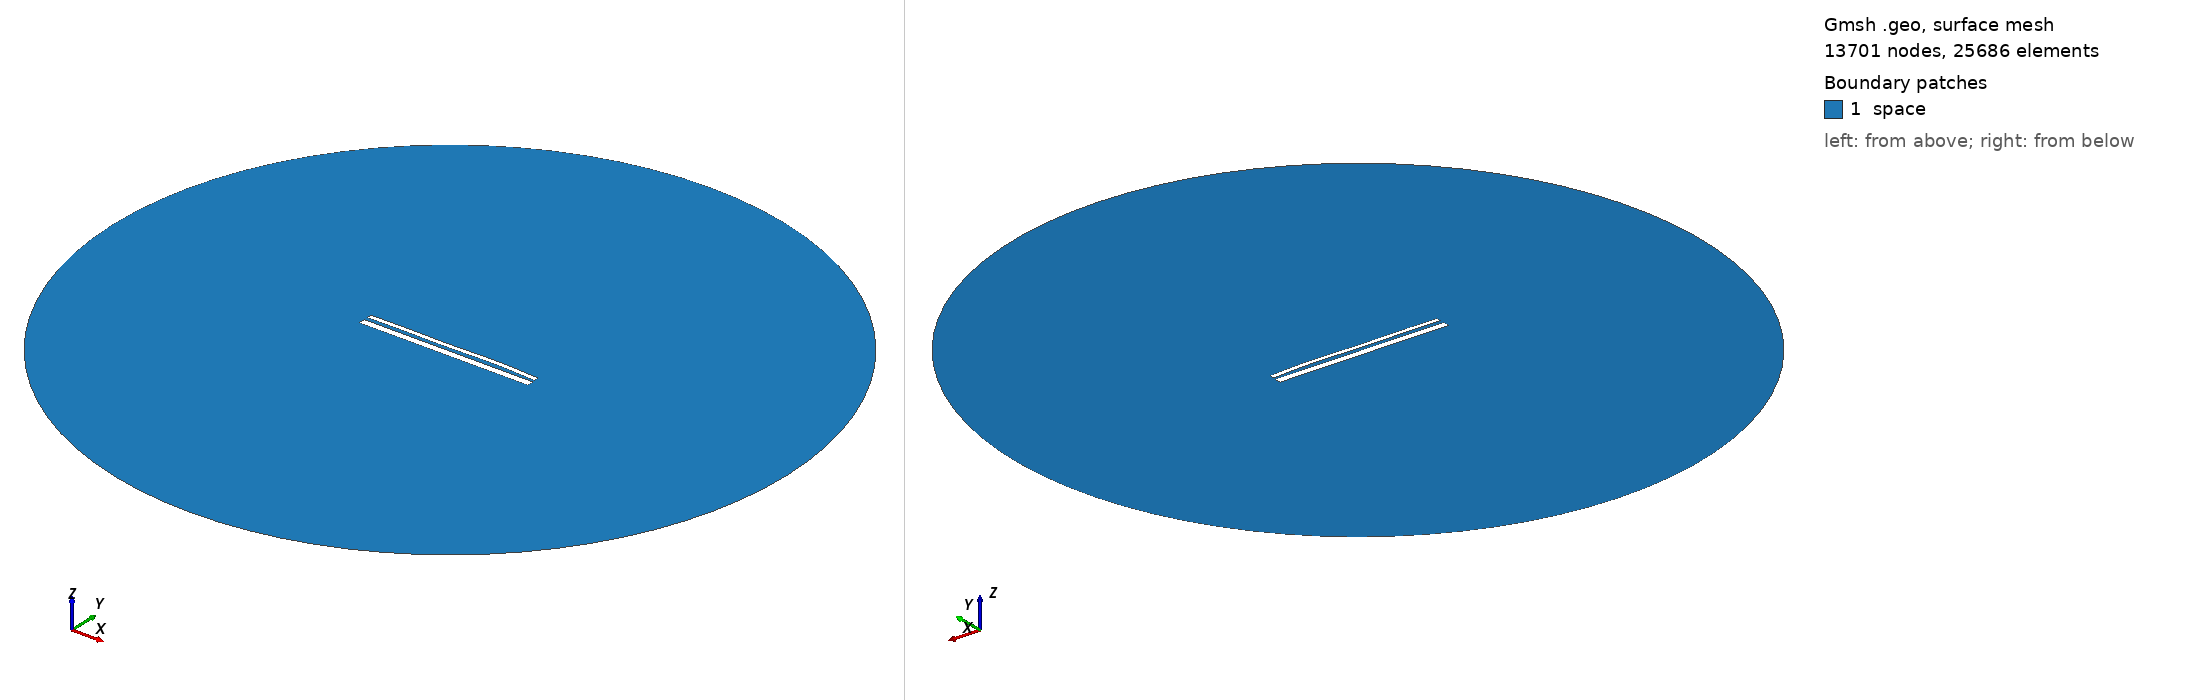

Gmsh geometry script, surface-meshed: 13701 nodes, 25686 surface elements. Boundary patches (legend numbers): 1 space. Left view from above one corner, right view from below the opposite corner. Legend entries are the model's physical surfaces. The drawing asked Gmsh for element sizes between 1% and 20% of the model's largest extent; the script's own settings can give other sizes.

=== 13480.geo (drawn) ===
//---------------------------------------
// Geometry kernel
//---------------------------------------

SetFactory("OpenCASCADE");



//---------------------------------------
// Parameters of the geometry
//---------------------------------------

// Overetch of the upper plate
overetch = 0.5;

// Distance between the plates
distance = 1.75;

// Discretization over the x axis (for the deformation)
nx = 50; 

// Length of the plate
L = 100 - overetch; 

// Number of modes
n = 4; 

// 1st mode coefficient
coeff(1) = 0.0;
beta(1) = 0.596864 * 3.1415926535 / L;

// 2nd mode coefficient
coeff(2) = 0.15;
beta(2) = 1.49418 * 3.1415926535 / L;

// 3rd mode coefficient
coeff(3) = -0.15;
beta(3) = 2.50025 * 3.1415926535 / L;

// 4th mode coefficient
coeff(4) = 0.15;
beta(4) = 3.49999 * 3.1415926535 / L;



//---------------------------------------
// Upper plate (deformed rectangle)
//---------------------------------------

// Coordiantes of the upper plate
xmin = -50;
xmax = 50 - overetch;

// Height of the upper plate
yheight = 4 - 2 * overetch;

// Indexes of the points
UpperID[] = {};
LowerID[] = {};
LeftID[] = {};
RightID[] = {};

// Point index
p = 1;

// Horizontal edges
For i In {1:nx}
    x = xmin + (i-1)*(xmax - xmin)/(nx-1);

    y_bottom = distance / 2 + overetch;
    For j In {1:n}
        C = (Cosh(beta(j)*L) + Cos(beta(j)*L)) / (Sinh(beta(j)*L) + Sin(beta(j)*L));
        y_bottom  = y_bottom + coeff(j) * (Cosh(beta(j)*(x+50)) - Cos(beta(j)*(x+50)) - C * (Sinh(beta(j)*(x+50)) - Sin(beta(j)*(x+50))));
    EndFor

    y_top = y_bottom + yheight;

    Point(p) = {x, y_top, 0, 1.0};
    UpperID[i] = p;
    p = p + 1;

    Point(p) = {x, y_bottom, 0, 1.0};
    LowerID[i] = p;
    p = p + 1;
EndFor

// Create point lists
UpperPts[] = {}; LowerPts[] = {};
For i In {1:nx}
  UpperPts[] += {UpperID[i]};
  LowerPts[] += {LowerID[i]};
EndFor

// Build splines
Spline(1) = {UpperPts[]};
Spline(2) = {LowerPts[]};
Line(3) = {LowerPts[nx-1], UpperPts[nx-1]};
Line(4) = {LowerPts[0], UpperPts[0]};

// Build the plane surface
Curve Loop(1) = {2, 3, -1, -4};
Plane Surface(1) = {1};



//---------------------------------------
// Lower plate (rectangle)
//---------------------------------------

// Vertices
Point(1001) = {-50, -1, 0, 1.0};
Point(1002) = { 50, -1, 0, 1.0};
Point(1003) = { 50,  -5, 0, 1.0};
Point(1004) = {-50,  -5, 0, 1.0};

// Edges
Line(5) = {1001, 1002};
Line(6) = {1002, 1003};
Line(7) = {1003, 1004};
Line(8) = {1004, 1001};

// Plane surface
Line Loop(2) = {5, 6, 7, 8};
Plane Surface(2) = {2}; 



//---------------------------------------
// Outer (fictious) boundary
//---------------------------------------

// Points
Point(1005) = {0, 0, 0};       // Center
Point(1006) = {200, 0, 0};     // Start point
Point(1007) = {0, 200, 0};     // 90 degrees
Point(1008) = {-200, 0, 0};    // 180 degrees
Point(1009) = {0, -200, 0};    // 270 degrees

// Circle arcs (each needs start, center, end)
Circle(9) = {1006, 1005, 1007};
Circle(10) = {1007, 1005, 1008};
Circle(11) = {1008, 1005, 1009};
Circle(12) = {1009, 1005, 1006};

// Plane surface for the entire domain
Curve Loop(3) = {9, 10, 11, 12};
Surface(3) = {3};

// Subtract the plates from the whole domain to obtain the actual domain where we want to solve the equations
BooleanDifference{ Surface{3}; Delete; }{ Surface{1}; Surface{2}; Delete; }




//---------------------------------------
// Transfinite Lines/Curves
//---------------------------------------

// Set the number of points on the boundaries
r = 7;

// Plates
Transfinite Curve {1, 2} = 50*r Using Progression 1;
Transfinite Curve {3, 4} = 2*r Using Progression 1;
Transfinite Line {5, 7} = 50*r Using Progression 1;
Transfinite Line {6, 8} = 2*r Using Progression 1;

// Outer boundary
Transfinite Line {9, 10, 11, 12} = 20 Using Progression 1;



//---------------------------------------
// Physical groups
//---------------------------------------                

// Physical curves (boundaries)
Physical Line("force_segment", 10) = {2};
Physical Line("upper_plate", 11) = {1, 3, 4};
Physical Line("lower_plate", 12) = {5, 6, 7, 8};
Physical Line("boundary", 20) = {9, 10, 11, 12};

// Physical Surfaces
Physical Surface("space", 30) = {3};



//---------------------------------------
// 6. Generate the Mesh
//---------------------------------------

// 2D mesh generation
Mesh 2;
